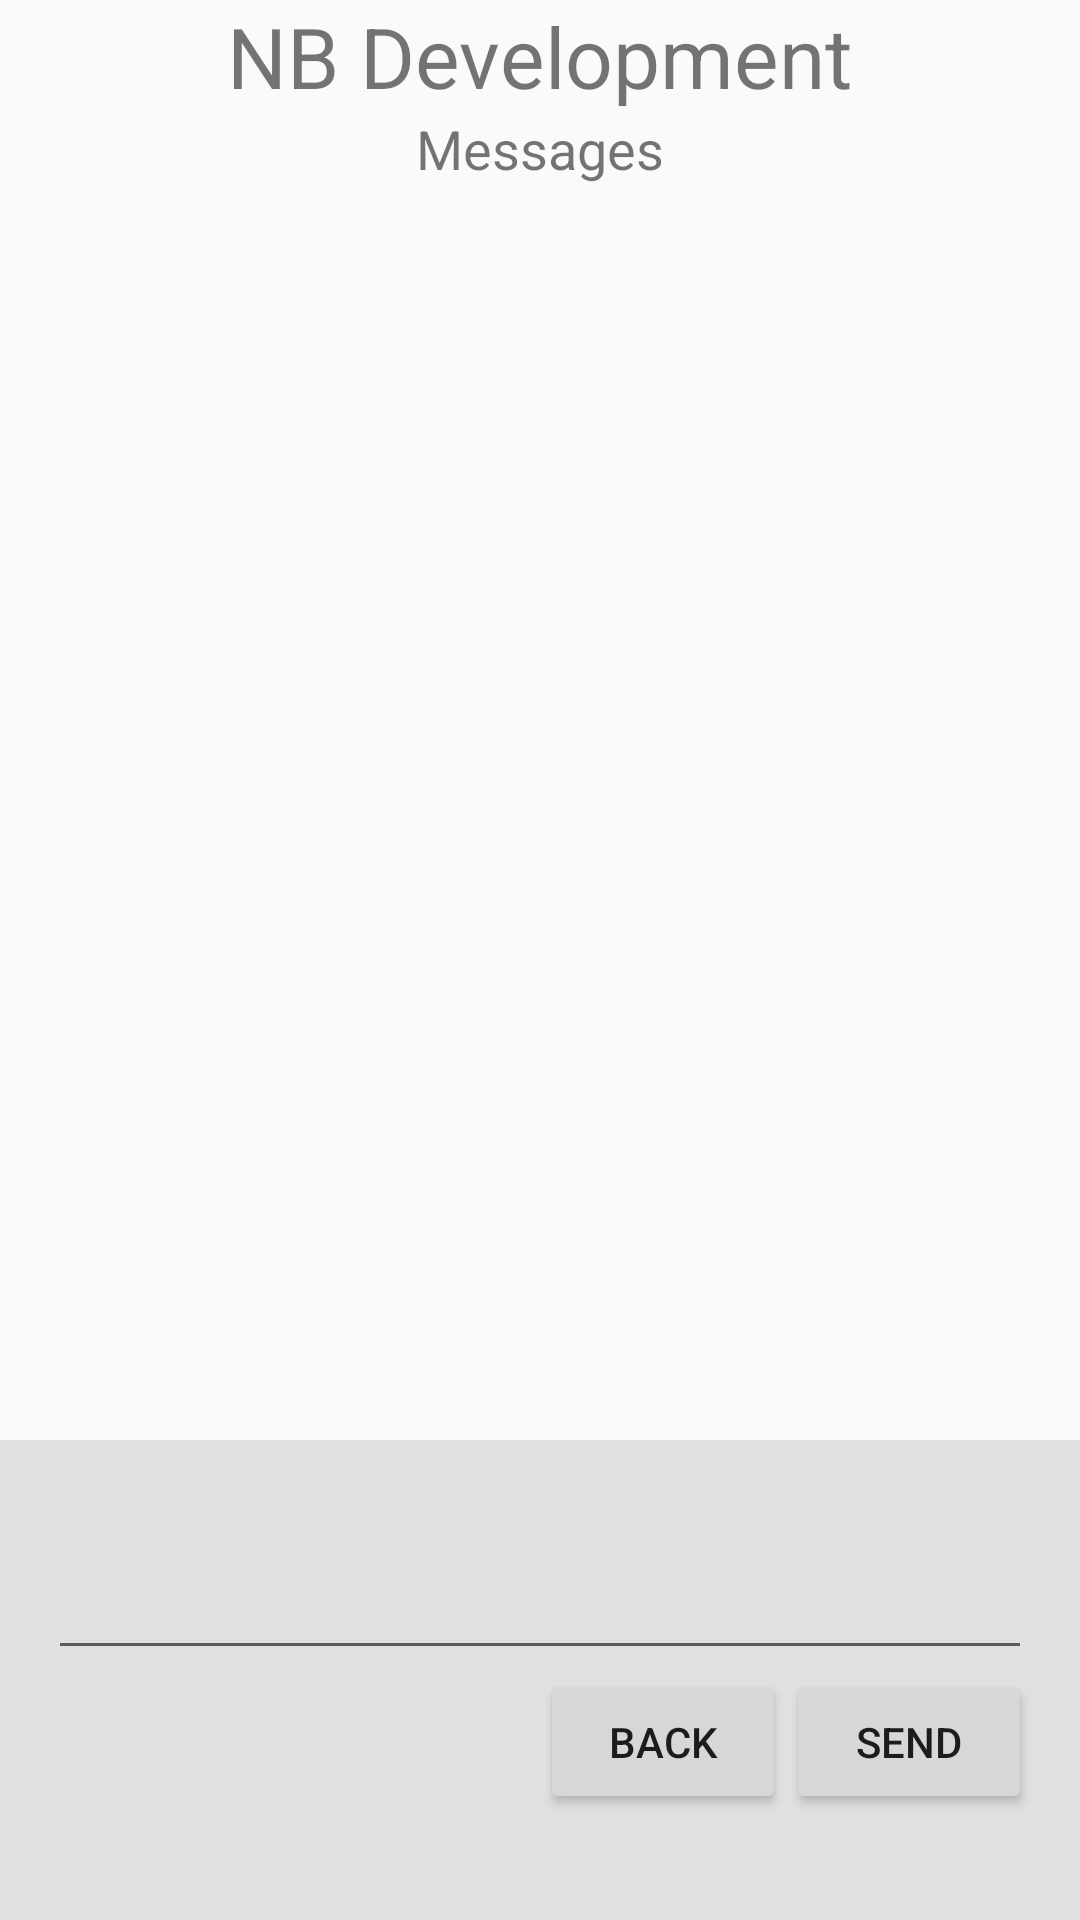

Reconstruct the res/layout file that produces this screen, plus the resources it refers to.
<!-- AndroidManifest.xml: application theme AppTheme -->
<!-- res/layout/activity_message.xml -->
<?xml version="1.0" encoding="utf-8"?>
<LinearLayout xmlns:android="http://schemas.android.com/apk/res/android"
    android:layout_width="match_parent"
    android:layout_height="match_parent"
    android:orientation="vertical"
    android:weightSum="4">

    <LinearLayout
        android:layout_width="match_parent"
        android:layout_height="0dp"
        android:layout_weight="1"
        android:gravity="center_horizontal"
        android:orientation="vertical">

        <TextView
            android:layout_width="wrap_content"
            android:layout_height="wrap_content"
            android:layout_gravity="center_horizontal"
            android:text="NB Development"
            android:textSize="28sp" />

        <TextView
            android:layout_width="wrap_content"
            android:layout_height="wrap_content"
            android:gravity="center"
            android:text="Messages"
            android:textSize="18sp" />
    </LinearLayout>

    <LinearLayout
        android:layout_width="match_parent"
        android:layout_height="0dp"
        android:layout_weight="2"
        android:orientation="vertical"
        android:padding="16dp">

        <LinearLayout
            android:layout_width="match_parent"
            android:layout_height="wrap_content"
            android:orientation="horizontal"
            android:weightSum="2">

            <TextView
                android:id="@+id/tv_author"
                android:layout_width="0dp"
                android:layout_height="wrap_content"
                android:layout_weight="1"
                android:textStyle="bold" />

            <TextView
                android:id="@+id/tv_time"
                android:layout_width="0dp"
                android:layout_height="wrap_content"
                android:layout_weight="1" />

        </LinearLayout>

        <TextView
            android:id="@+id/tv_body"
            android:layout_width="match_parent"
            android:layout_height="wrap_content"
            android:textColor="@android:color/holo_blue_dark"
            android:textSize="20sp" />
    </LinearLayout>

    <LinearLayout
        android:layout_width="fill_parent"
        android:layout_height="0dp"
        android:layout_weight="1"
        android:background="#E0E0E0"
        android:gravity="center"
        android:orientation="vertical"
        android:paddingLeft="16dp"
        android:paddingRight="16dp">

        <EditText
            android:id="@+id/edt_sent_text"
            android:layout_width="match_parent"
            android:layout_height="wrap_content"
            android:inputType="text" />

        <LinearLayout
            android:id="@+id/layout_signed_in_buttons"
            android:layout_width="fill_parent"
            android:layout_height="wrap_content"
            android:layout_centerInParent="true"
            android:gravity="right"
            android:orientation="horizontal"
            android:weightSum="2">

            <Button
                android:id="@+id/btn_back"
                android:layout_width="0dp"
                android:layout_height="wrap_content"
                android:layout_weight="0.5"
                android:text="Back" />

            <Button
                android:id="@+id/btn_send"
                android:layout_width="0dp"
                android:layout_height="wrap_content"
                android:layout_weight="0.5"
                android:text="Send" />
        </LinearLayout>

    </LinearLayout>

</LinearLayout>
<!-- resources referenced by this layout -->
<resources>
  <style name="AppTheme" parent="Theme.AppCompat.Light.DarkActionBar">
          
          <item name="colorPrimary">@color/colorPrimary</item>
          <item name="colorPrimaryDark">@color/colorPrimaryDark</item>
          <item name="colorAccent">@color/colorAccent</item>
      </style>
  <!-- not gathered from this repository: default colours our renderer supplied (Android Studio template values) -->
  <color name="colorPrimary">#FF6200EE</color>
  <color name="colorPrimaryDark">#FF3700B3</color>
  <color name="colorAccent">#FF03DAC5</color>
</resources>
